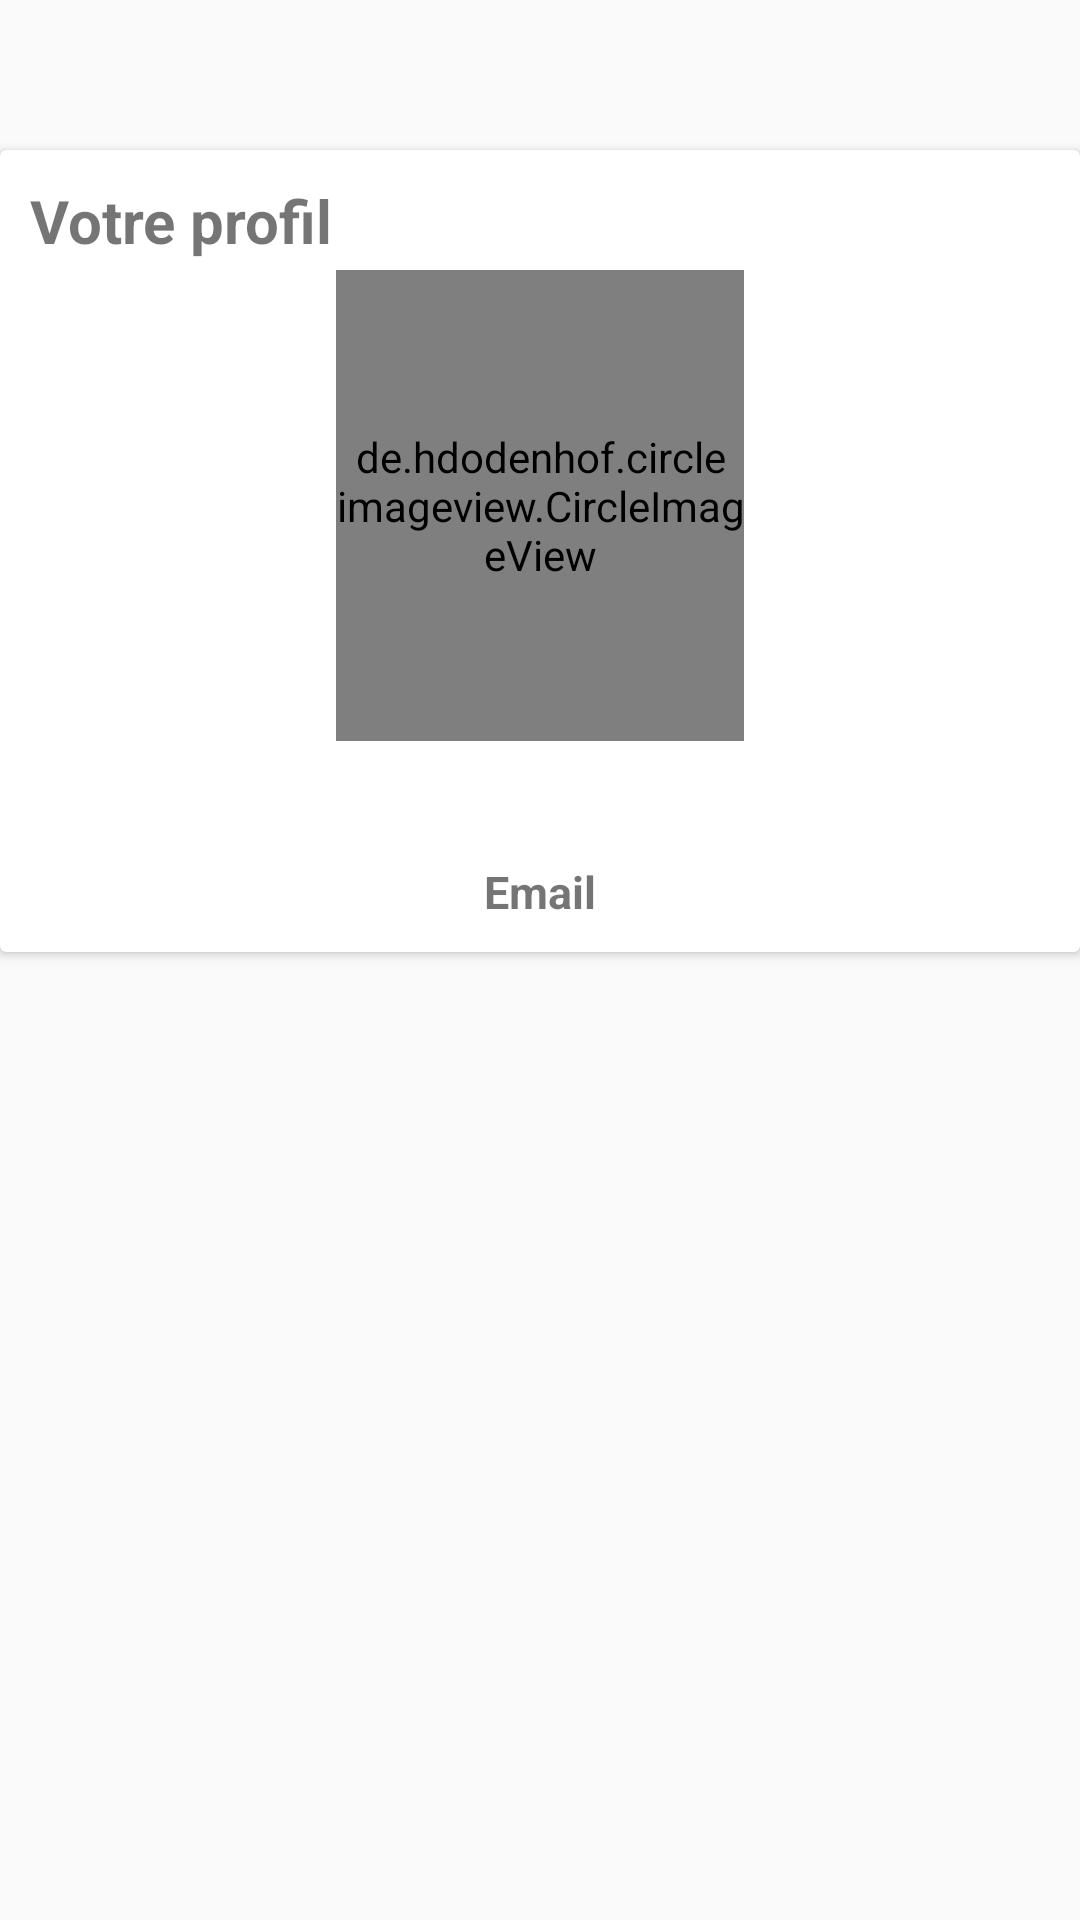

Produce the Android XML layout that renders to this screen, including the resource entries it uses.
<!-- AndroidManifest.xml: application theme AppTheme -->
<!-- res/layout/fragment_profil.xml -->
<?xml version="1.0" encoding="utf-8"?>
<FrameLayout xmlns:android="http://schemas.android.com/apk/res/android"
    xmlns:tools="http://schemas.android.com/tools"
    android:layout_width="match_parent"
    android:layout_height="match_parent"
    android:background="@drawable/loginbackground"
    tools:context=".fragment.ProfilFragment">

    <androidx.cardview.widget.CardView
        android:layout_width="wrap_content"
        android:layout_height="wrap_content"
        android:layout_marginTop="50dp">

        <RelativeLayout
            android:layout_width="match_parent"
            android:layout_height="wrap_content">
            <TextView
                android:layout_width="match_parent"
                android:layout_height="wrap_content"
                android:padding="10dp"
                android:text="Votre profil"
                android:textSize="20dp"
                android:textStyle="bold"/>

            <de.hdodenhof.circleimageview.CircleImageView
                android:id="@+id/profil_image"
                android:layout_width="136dp"
                android:layout_height="157dp"
                android:background="@drawable/logo"
                android:layout_centerHorizontal="true"
                android:layout_marginTop="40dp" />

            <TextView
                android:id="@+id/profil_name"
                android:layout_width="wrap_content"
                android:layout_height="wrap_content"
                android:layout_below="@+id/profil_image"
                android:layout_centerHorizontal="true"
                android:layout_marginTop="40dp"
                android:layout_marginBottom="10dp"
                android:text="Email"
                android:textSize="15dp"
                android:textStyle="bold" />

        </RelativeLayout>

    </androidx.cardview.widget.CardView>



</FrameLayout>
<!-- resources referenced by this layout -->
<resources>
  <!-- drawable logo: png bitmap (drawable, 41339 bytes) -->
  <style name="AppTheme" parent="Theme.AppCompat.Light.NoActionBar">
          <item name="colorPrimary">@color/colorPrimary</item>
          <item name="colorPrimaryDark">@color/colorPrimaryDark</item>
      </style>
  <color name="colorPrimary">#FFFFFF</color>
  <color name="colorPrimaryDark">#2591F2</color>
</resources>
